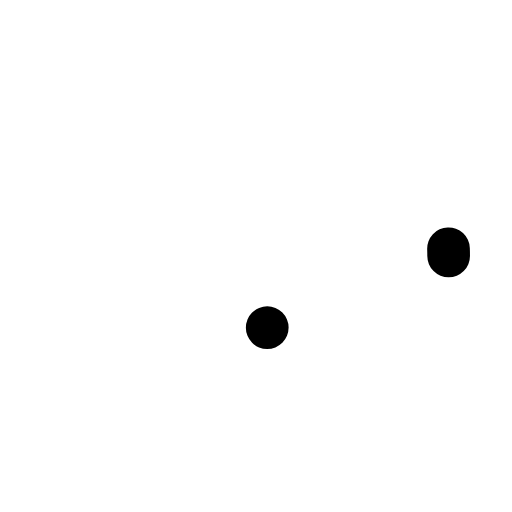
t = 0.00 s
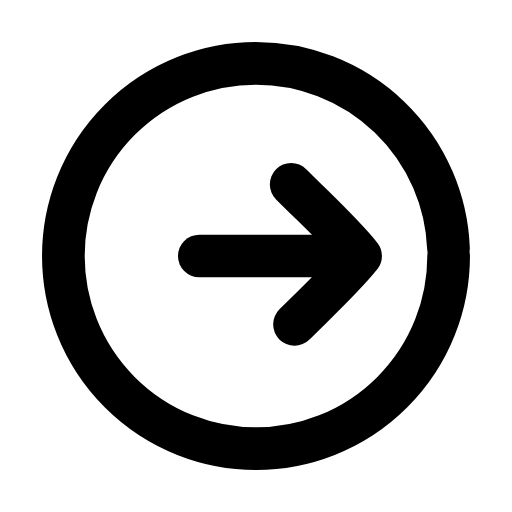
t = 0.23 s
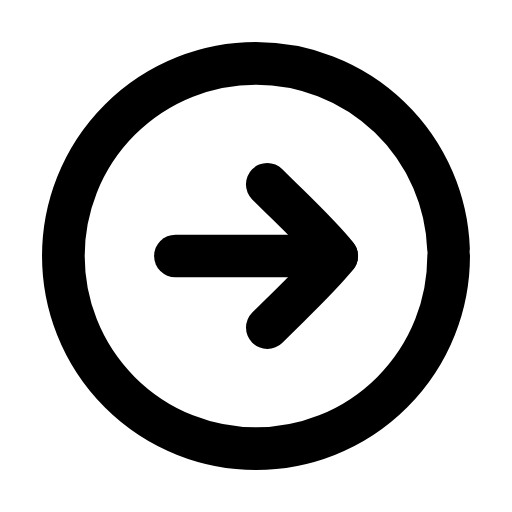
t = 0.47 s
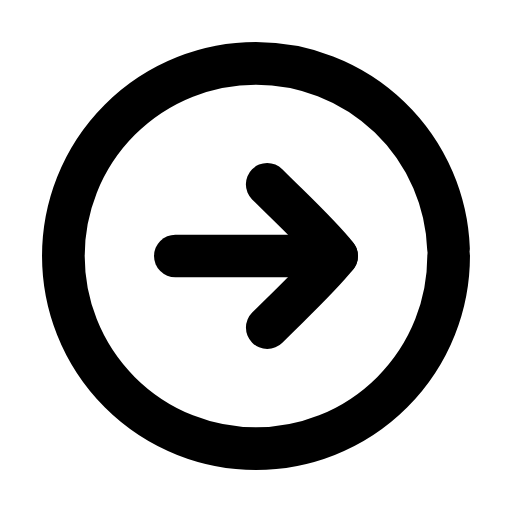
t = 0.68 s
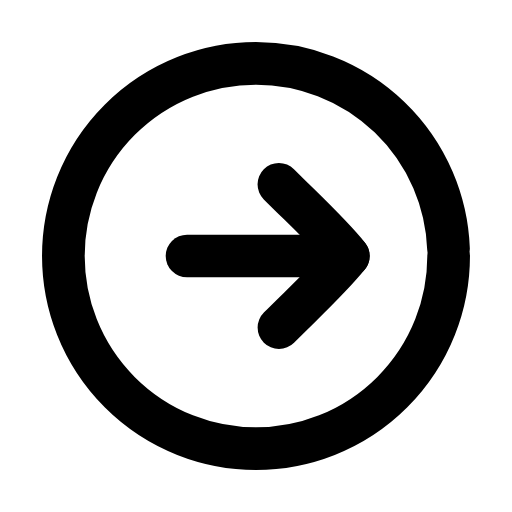
t = 0.93 s
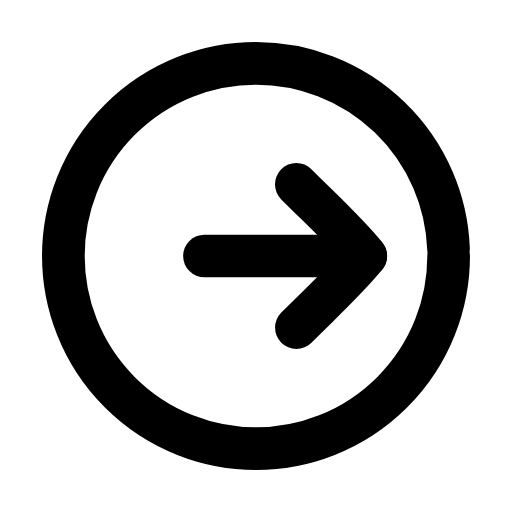
t = 1.02 s

The animated SVG that drew these frames (rendered in a browser with its animation timeline set to each time). Animation: 4 SMIL elements (animate=3,animateTransform=1); one cycle of 1.40 s, repeats indefinitely.

<svg xmlns="http://www.w3.org/2000/svg" width="24" height="24" viewBox="0 0 24 24" fill="none"><g transform="translate(-0.6 -0.6) scale(1.05)"><circle stroke="currentColor" stroke-width="1.905" stroke-linecap="round" stroke-linejoin="round" fill="none" cx="12" cy="12" r="8.6" pathLength="1" stroke-dasharray="1"><animate attributeName="stroke-dashoffset" values="1;1;0;0;0;0;1;1;1" keyTimes="0;0;0.189;0.45;0.6;0.774;0.9;0.9;1" dur="1.4s" repeatCount="indefinite" calcMode="spline" keySplines="0.16 1 0.3 1;0.16 1 0.3 1;0.16 1 0.3 1;0.16 1 0.3 1;0.16 1 0.3 1;0.16 1 0.3 1;0.16 1 0.3 1;0.16 1 0.3 1"/></circle><g><animateTransform attributeName="transform" type="translate" values="0 0;0 0;1.3 0;0 0;0 0;0 0;0 0;1.3 0;0 0;0 0;0 0" keyTimes="0;0.135;0.2475;0.36;0.45;0.6;0.66;0.735;0.81;0.9;1" dur="1.4s" repeatCount="indefinite" calcMode="spline" keySplines="0.16 1 0.3 1;0.16 1 0.3 1;0.16 1 0.3 1;0.16 1 0.3 1;0.16 1 0.3 1;0.16 1 0.3 1;0.16 1 0.3 1;0.16 1 0.3 1;0.16 1 0.3 1;0.16 1 0.3 1"/><line stroke="currentColor" stroke-width="1.905" stroke-linecap="round" stroke-linejoin="round" fill="none" x1="8.4" x2="15.6" y1="12" y2="12" pathLength="1" stroke-dasharray="1"><animate attributeName="stroke-dashoffset" values="1;1;0;0;0;0;1;1;1" keyTimes="0;0.0315;0.2205;0.45;0.6;0.753;0.879;0.9;1" dur="1.4s" repeatCount="indefinite" calcMode="spline" keySplines="0.16 1 0.3 1;0.16 1 0.3 1;0.16 1 0.3 1;0.16 1 0.3 1;0.16 1 0.3 1;0.16 1 0.3 1;0.16 1 0.3 1;0.16 1 0.3 1"/></line><path stroke="currentColor" stroke-width="1.905" stroke-linecap="round" stroke-linejoin="round" fill="none" d="M12.5 8.8C13.7 10 14.8 11 15.6 12C14.8 13 13.7 14 12.5 15.2" pathLength="1" stroke-dasharray="1"><animate attributeName="stroke-dashoffset" values="1;1;0;0;0;0;1;1;1" keyTimes="0;0.063;0.252;0.45;0.6;0.732;0.858;0.9;1" dur="1.4s" repeatCount="indefinite" calcMode="spline" keySplines="0.16 1 0.3 1;0.16 1 0.3 1;0.16 1 0.3 1;0.16 1 0.3 1;0.16 1 0.3 1;0.16 1 0.3 1;0.16 1 0.3 1;0.16 1 0.3 1"/></path></g></g></svg>
